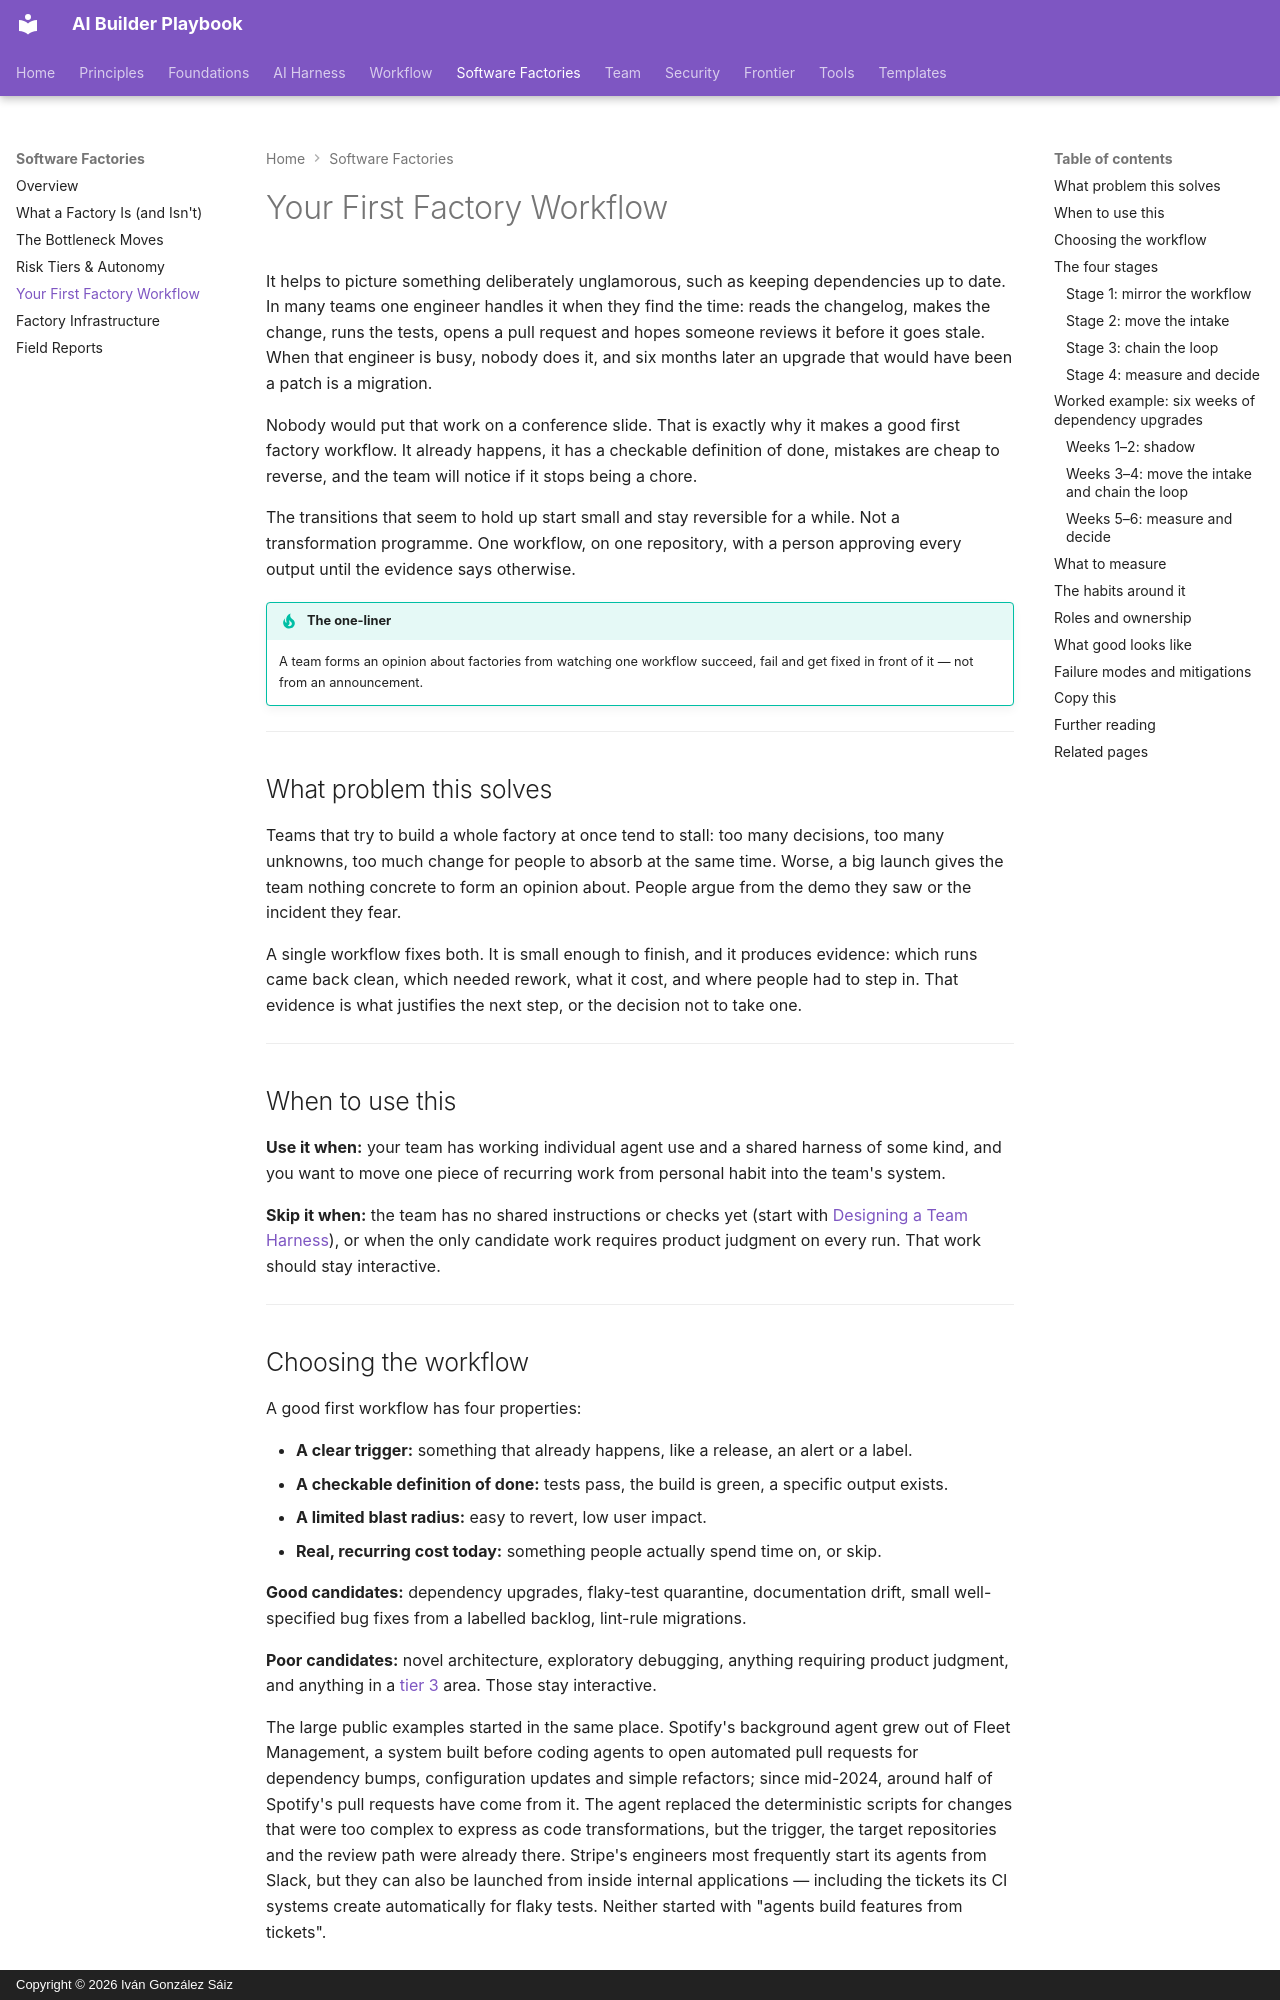

repository: dreamingechoes/ai-builder-playbook · page: factories/first-factory-workflow/index.html · generator: mkdocs · copyright: Copyright © 2026 Iván González Sáiz

---
title: Your First Factory Workflow
description: One bounded, reversible workflow on one repository, step by step — from shadow mode to earned autonomy, with a six-week worked example.
---

# Your First Factory Workflow

It helps to picture something deliberately unglamorous, such as keeping dependencies up to date. In many teams one engineer handles it when they find the time: reads the changelog, makes the change, runs the tests, opens a pull request and hopes someone reviews it before it goes stale. When that engineer is busy, nobody does it, and six months later an upgrade that would have been a patch is a migration.

Nobody would put that work on a conference slide. That is exactly why it makes a good first factory workflow. It already happens, it has a checkable definition of done, mistakes are cheap to reverse, and the team will notice if it stops being a chore.

The transitions that seem to hold up start small and stay reversible for a while. Not a transformation programme. One workflow, on one repository, with a person approving every output until the evidence says otherwise.

!!! tip "The one-liner"
    A team forms an opinion about factories from watching one workflow succeed, fail and get fixed in front of it — not from an announcement.

---

## What problem this solves

Teams that try to build a whole factory at once tend to stall: too many decisions, too many unknowns, too much change for people to absorb at the same time. Worse, a big launch gives the team nothing concrete to form an opinion about. People argue from the demo they saw or the incident they fear.

A single workflow fixes both. It is small enough to finish, and it produces evidence: which runs came back clean, which needed rework, what it cost, and where people had to step in. That evidence is what justifies the next step, or the decision not to take one.

---

## When to use this

**Use it when:** your team has working individual agent use and a shared harness of some kind, and you want to move one piece of recurring work from personal habit into the team's system.

**Skip it when:** the team has no shared instructions or checks yet (start with [Designing a Team Harness](../harness/designing-a-team-harness.md)), or when the only candidate work requires product judgment on every run. That work should stay interactive.

---
